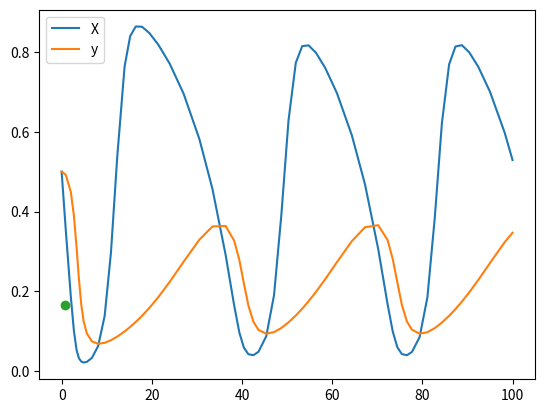

Write the Python code that produced this figure.
import scipy
import matplotlib.pyplot as plt


def ode(t,y,a,b,d): #Keeping t in in case our ode reuires it
    dx_dt = y[0]*(1-y[0]) - (a*y[0]*y[1])/(d+y[0])
    dy_dt = b*y[1]*(1-(y[1]/y[0]))

    return [dx_dt, dy_dt]



def shooting(x,F,conds): #Finds the points and time period of the limit cycle
    condition_1 = x[:len(x)-1] - scipy.integrate.solve_ivp(F,[0, x[len(x)-1]],x[:len(x)-1], args=conds, rtol = 1e-4).y[:,-1]
    condition_2 = F(0,x[:len(x)-1],*conds)[0] 

    return [*condition_1,condition_2] # THe * gets rid of the list within



if __name__ == "__main__":
    a =1
    b =0.1
    d =0.1
    condish = [a,b,d]
    # SOlving the ode
    predator = scipy.integrate.solve_ivp(ode,[0, 100],[0.5,0.5],args=condish, rtol = 1e-4)
    #Plotting ODE

    initial_guess = [0.8, 0.2,30]
    result = scipy.optimize.root(shooting, x0 = initial_guess, args=(ode, condish))

    print(result)
    plt.plot(predator.t,predator.y[0,:], label = 'X')
    plt.plot(predator.t,predator.y[1,:], label = 'y')
    plt.plot(result.x[0],result.x[1],marker = 'o')
    plt.legend()
    plt.show()
